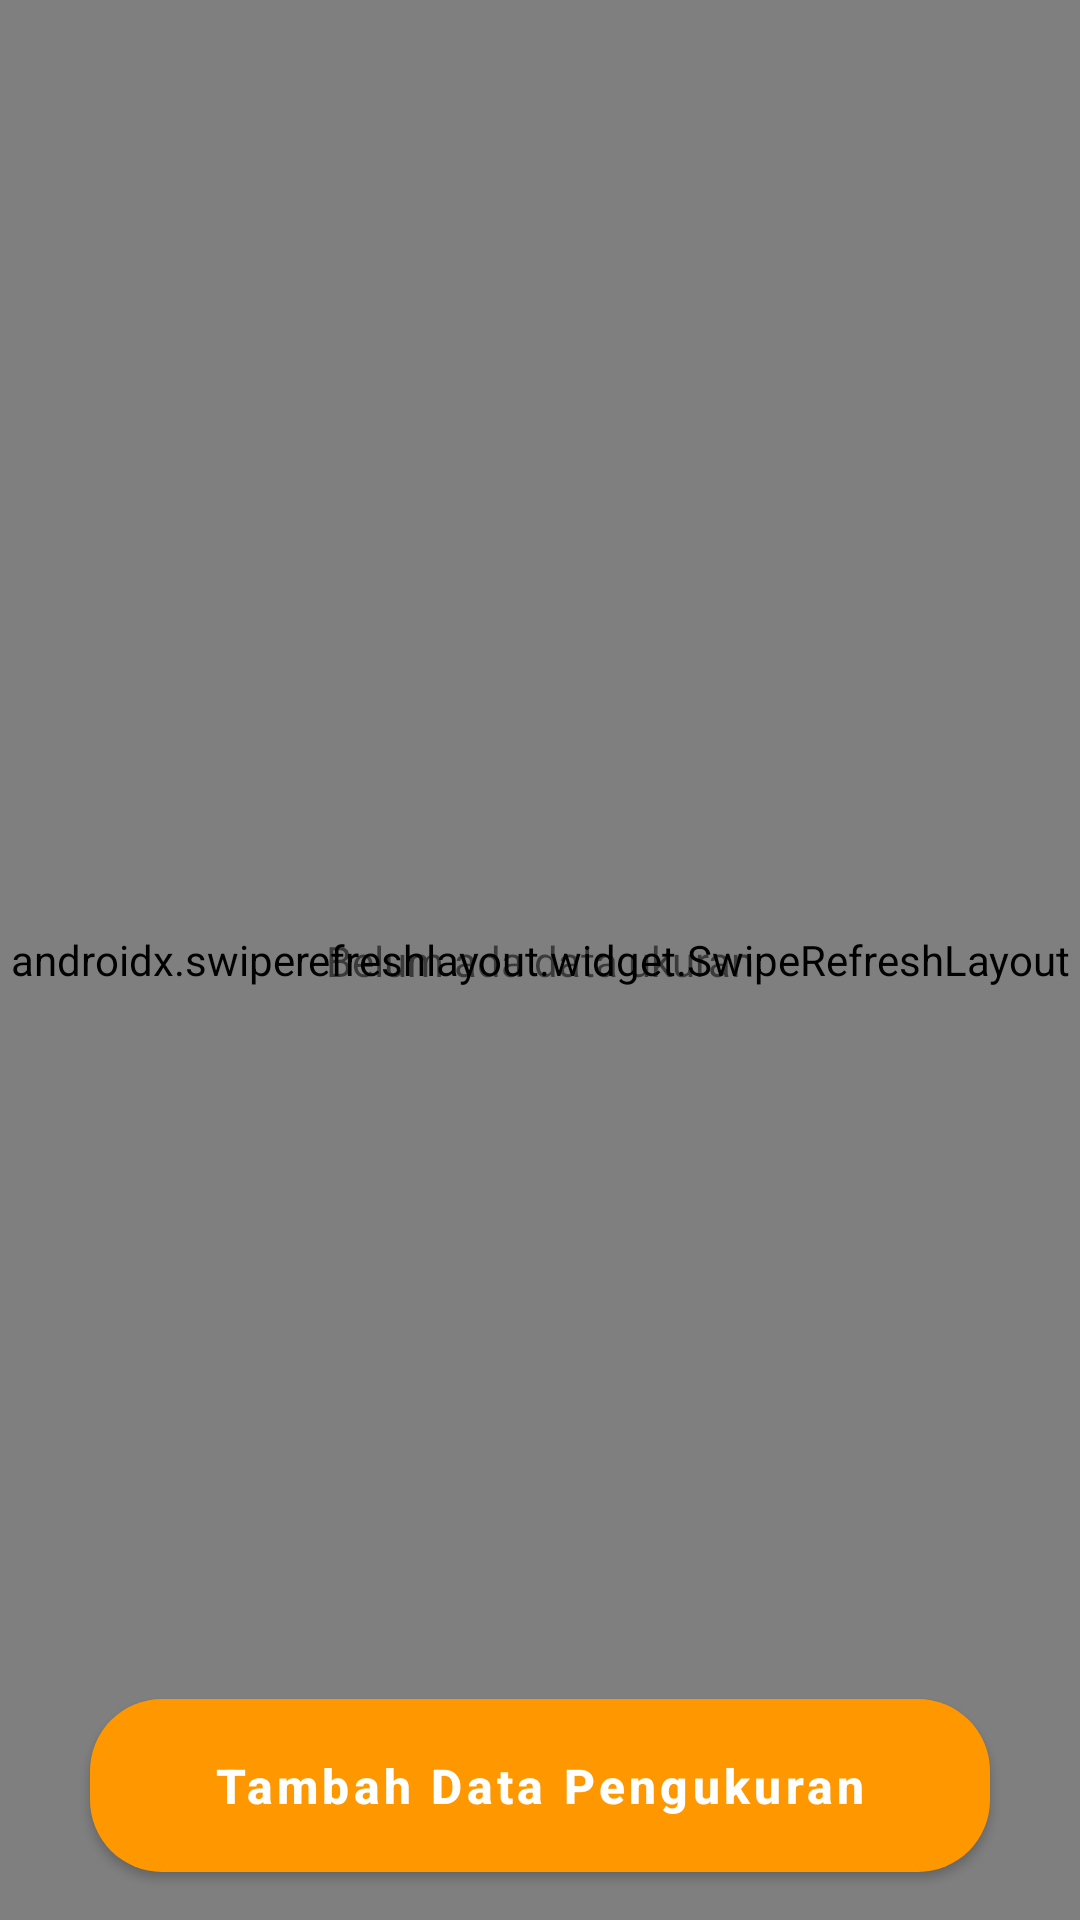

Android layout source for this screen:
<!-- AndroidManifest.xml: application theme Theme.VirtaApps -->
<!-- res/layout/activity_main.xml -->
<?xml version="1.0" encoding="utf-8"?>
<androidx.constraintlayout.widget.ConstraintLayout xmlns:android="http://schemas.android.com/apk/res/android"
    xmlns:app="http://schemas.android.com/apk/res-auto"
    xmlns:tools="http://schemas.android.com/tools"
    android:layout_width="match_parent"
    android:layout_height="match_parent"
    tools:context=".ui.main.MainActivity">

    <androidx.swiperefreshlayout.widget.SwipeRefreshLayout
        android:id="@+id/swiper"
        android:layout_width="match_parent"
        android:layout_height="match_parent"
        app:layout_constraintTop_toTopOf="parent">

        <androidx.recyclerview.widget.RecyclerView
            android:id="@+id/rv_history"
            android:layout_width="match_parent"
            android:layout_height="wrap_content" />
    </androidx.swiperefreshlayout.widget.SwipeRefreshLayout>

    <TextView
        android:id="@+id/tv_no_data"
        android:layout_width="wrap_content"
        android:layout_height="wrap_content"
        android:text="Belum ada data ukuran"
        app:layout_constraintBottom_toBottomOf="parent"
        app:layout_constraintEnd_toEndOf="parent"
        app:layout_constraintStart_toStartOf="parent"
        app:layout_constraintTop_toTopOf="parent" />

    <com.google.android.material.button.MaterialButton
        android:id="@+id/btn_add"
        android:layout_width="match_parent"
        android:layout_height="wrap_content"
        android:layout_marginBottom="16dp"
        android:layout_marginStart="30dp"
        android:layout_marginEnd="30dp"
        android:paddingTop="18dp"
        android:paddingBottom="18dp"
        android:insetTop="0dp"
        android:insetBottom="0dp"
        android:lineSpacingExtra="8sp"
        android:textSize="16sp"
        android:text="Tambah Data Pengukuran"
        android:textStyle="bold"
        android:textAllCaps="false"
        app:cornerRadius="24dp"
        app:layout_constraintEnd_toEndOf="parent"
        app:layout_constraintStart_toStartOf="parent"
        app:layout_constraintBottom_toBottomOf="parent"/>

</androidx.constraintlayout.widget.ConstraintLayout>
<!-- resources referenced by this layout -->
<resources>
  <style name="Theme.VirtaApps" parent="Theme.MaterialComponents.Light.DarkActionBar">
          
          <item name="colorPrimary">@color/orange_500</item>
          <item name="colorPrimaryVariant">@color/orange_700</item>
          <item name="colorOnPrimary">@color/white</item>
          
          <item name="colorSecondary">@color/black_200</item>
          <item name="colorSecondaryVariant">@color/teal_700</item>
          <item name="colorOnSecondary">@color/black</item>
          
          <item name="android:statusBarColor" tools:targetApi="l">?attr/colorPrimaryVariant</item>
          
      </style>
  <color name="orange_500">#FF9800</color>
  <color name="orange_700">#FB774B</color>
  <color name="white">#FFFFFFFF</color>
  <color name="black_200">#FF000000</color>
  <color name="teal_700">#FF018786</color>
  <color name="black">#121212</color>
</resources>
